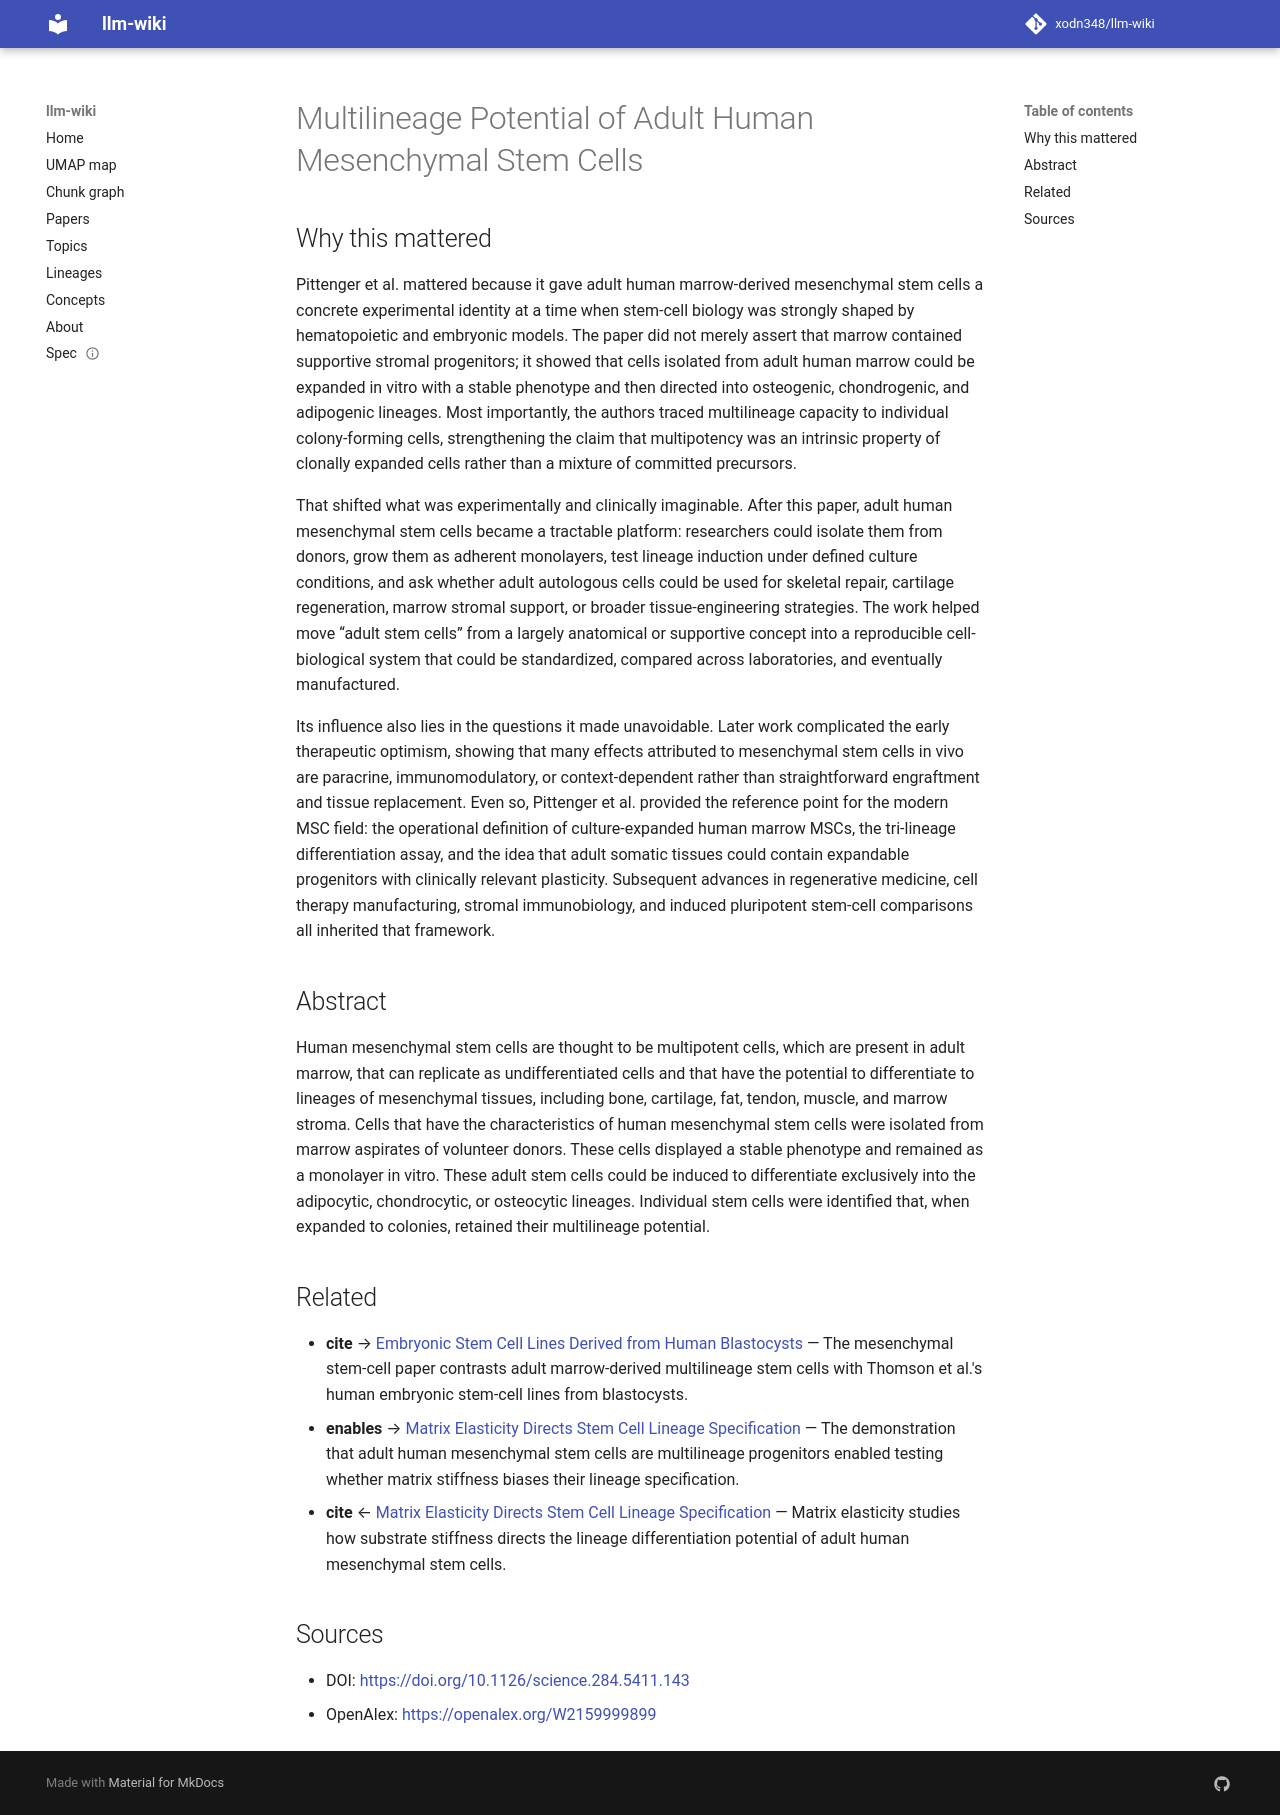

repository: xodn348/llm-wiki · page: paper/10_1126_science_284_5411_143/index.html · generator: mkdocs

---
title: Multilineage Potential of Adult Human Mesenchymal Stem Cells
doi: 10.1126/science.284.5411.143
openalex_id: https://openalex.org/W2159999899
year: 1999
venue: Science
authors: Mark F. Pittenger, Alastair M. Mackay, Stephen C. Beck, Rama K. Jaiswal,
  R. Gordon Douglas, Joseph D. Mosca, Mark A. Moorman, Donald W. Simonetti
citations: 21031
fleming_tier: true
concepts:
- Mesenchymal stem cell
- Stem cell transplantation for articular cartilage repair
- Stem cell
- Adult stem cell
- Clinical uses of mesenchymal stem cells
- Amniotic stem cells
- Biology
- Cell biology
- Bone marrow
- Multipotent Stem Cell
---

# Multilineage Potential of Adult Human Mesenchymal Stem Cells

## Why this mattered

Pittenger et al. mattered because it gave adult human marrow-derived mesenchymal stem cells a concrete experimental identity at a time when stem-cell biology was strongly shaped by hematopoietic and embryonic models. The paper did not merely assert that marrow contained supportive stromal progenitors; it showed that cells isolated from adult human marrow could be expanded in vitro with a stable phenotype and then directed into osteogenic, chondrogenic, and adipogenic lineages. Most importantly, the authors traced multilineage capacity to individual colony-forming cells, strengthening the claim that multipotency was an intrinsic property of clonally expanded cells rather than a mixture of committed precursors.

That shifted what was experimentally and clinically imaginable. After this paper, adult human mesenchymal stem cells became a tractable platform: researchers could isolate them from donors, grow them as adherent monolayers, test lineage induction under defined culture conditions, and ask whether adult autologous cells could be used for skeletal repair, cartilage regeneration, marrow stromal support, or broader tissue-engineering strategies. The work helped move “adult stem cells” from a largely anatomical or supportive concept into a reproducible cell-biological system that could be standardized, compared across laboratories, and eventually manufactured.

Its influence also lies in the questions it made unavoidable. Later work complicated the early therapeutic optimism, showing that many effects attributed to mesenchymal stem cells in vivo are paracrine, immunomodulatory, or context-dependent rather than straightforward engraftment and tissue replacement. Even so, Pittenger et al. provided the reference point for the modern MSC field: the operational definition of culture-expanded human marrow MSCs, the tri-lineage differentiation assay, and the idea that adult somatic tissues could contain expandable progenitors with clinically relevant plasticity. Subsequent advances in regenerative medicine, cell therapy manufacturing, stromal immunobiology, and induced pluripotent stem-cell comparisons all inherited that framework.

## Abstract

Human mesenchymal stem cells are thought to be multipotent cells, which are present in adult marrow, that can replicate as undifferentiated cells and that have the potential to differentiate to lineages of mesenchymal tissues, including bone, cartilage, fat, tendon, muscle, and marrow stroma. Cells that have the characteristics of human mesenchymal stem cells were isolated from marrow aspirates of volunteer donors. These cells displayed a stable phenotype and remained as a monolayer in vitro. These adult stem cells could be induced to differentiate exclusively into the adipocytic, chondrocytic, or osteocytic lineages. Individual stem cells were identified that, when expanded to colonies, retained their multilineage potential.


## Related

- **cite** → [Embryonic Stem Cell Lines Derived from Human Blastocysts](10_1126_science_282_5391_1145.md) — The mesenchymal stem-cell paper contrasts adult marrow-derived multilineage stem cells with Thomson et al.'s human embryonic stem-cell lines from blastocysts.
- **enables** → [Matrix Elasticity Directs Stem Cell Lineage Specification](10_1016_j_cell_2006_06_044.md) — The demonstration that adult human mesenchymal stem cells are multilineage progenitors enabled testing whether matrix stiffness biases their lineage specification.
- **cite** ← [Matrix Elasticity Directs Stem Cell Lineage Specification](10_1016_j_cell_2006_06_044.md) — Matrix elasticity studies how substrate stiffness directs the lineage differentiation potential of adult human mesenchymal stem cells.


## Sources

- DOI: [https://doi.org/10.1126/science.284.5411.143](https://doi.org/10.1126/science.284.5411.143)
- OpenAlex: [https://openalex.org/W2159999899](https://openalex.org/W2159999899)
